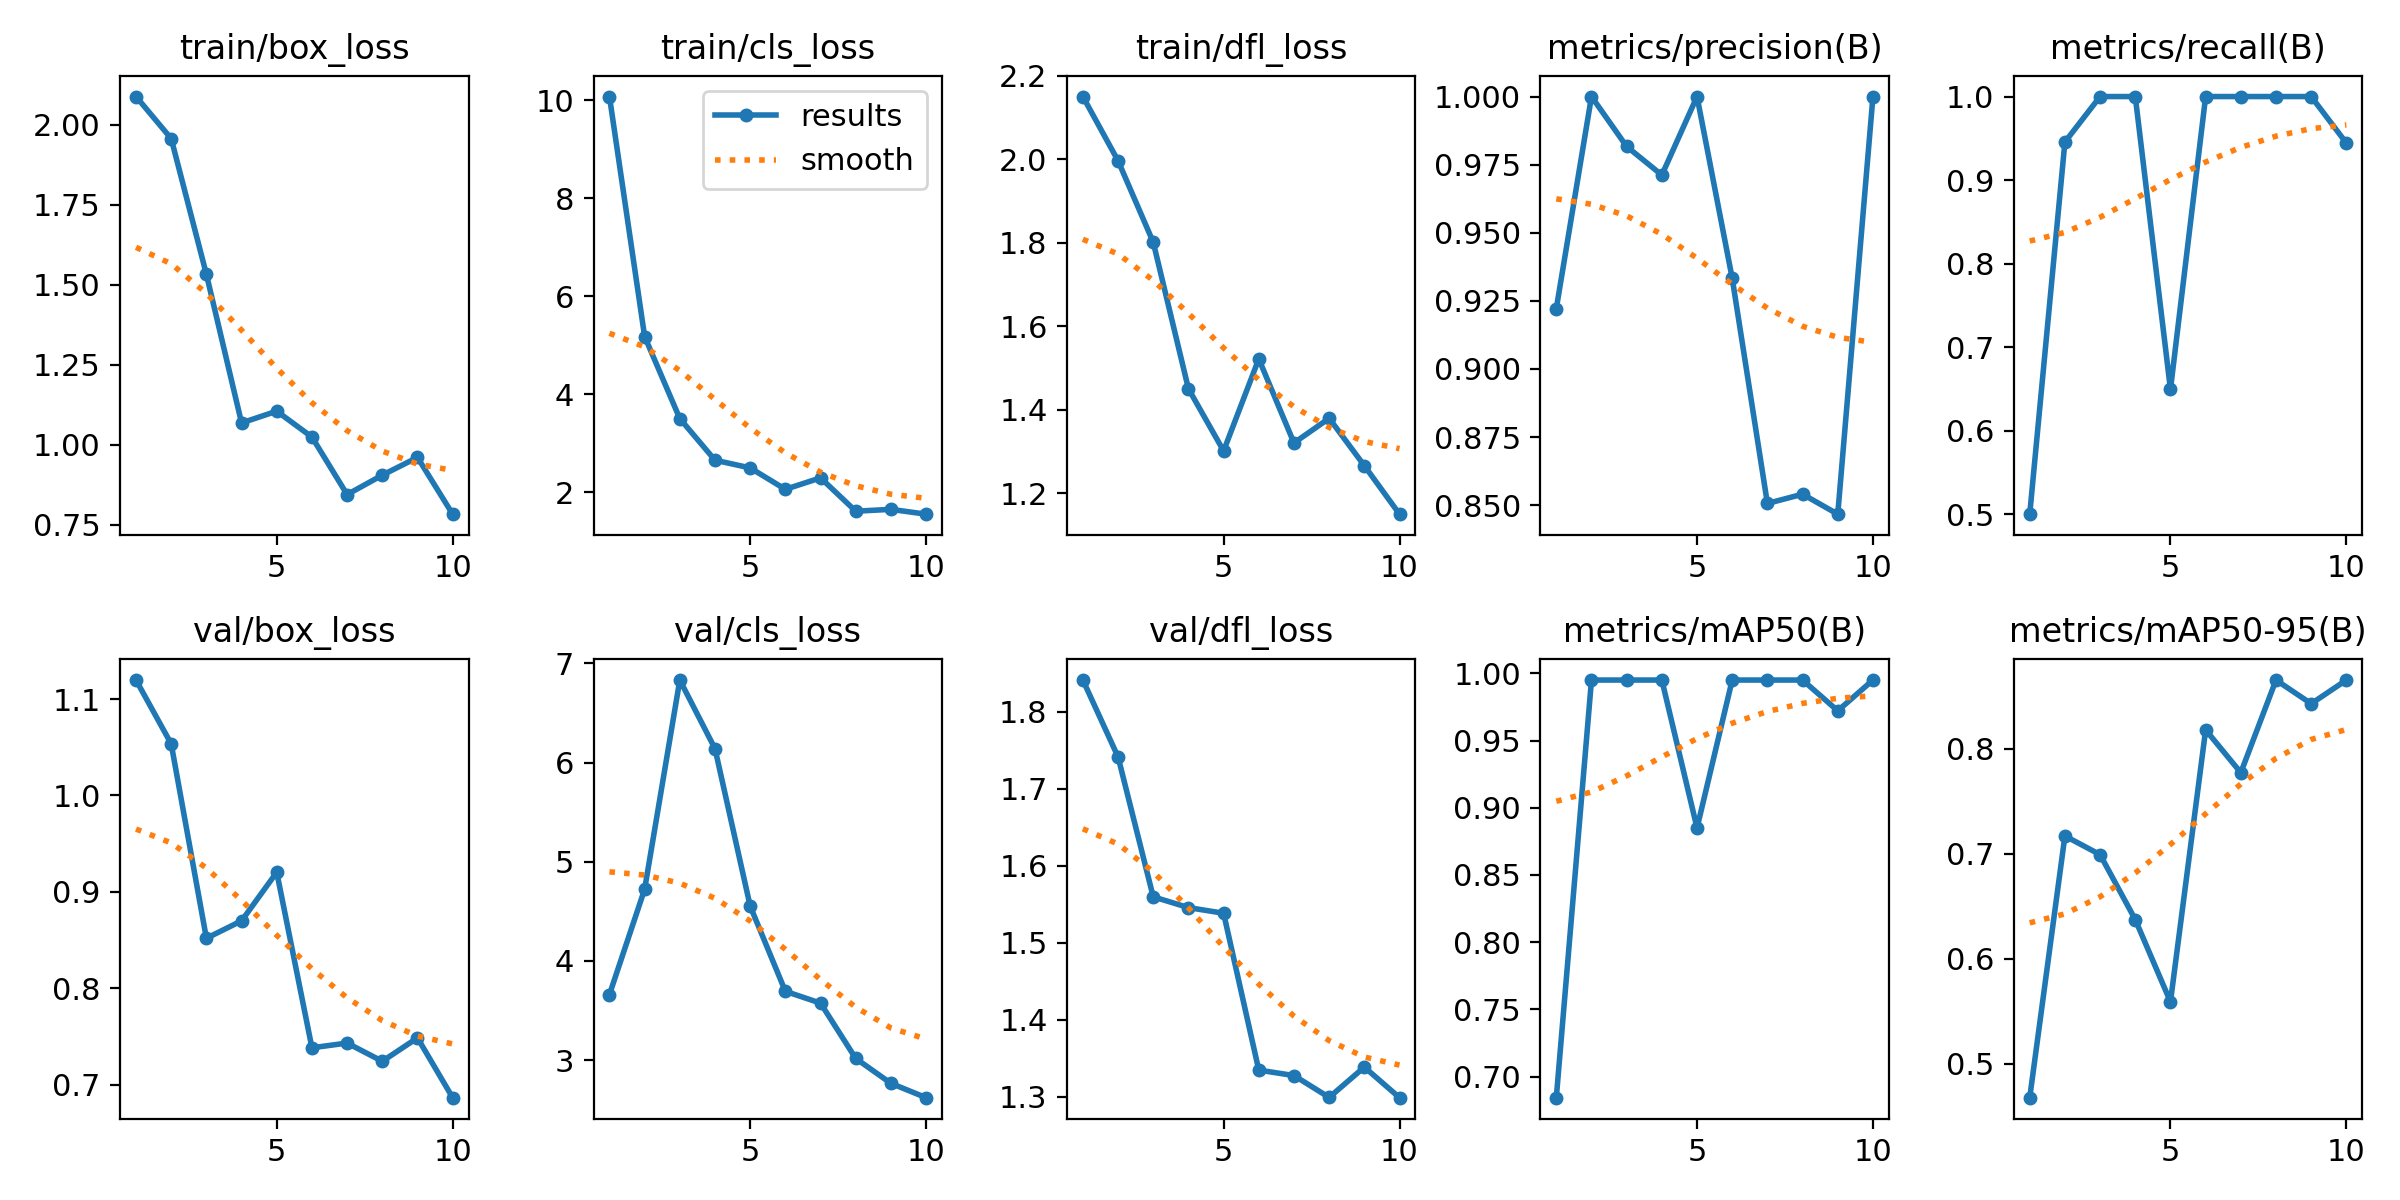

Source data for this figure (header and first rows):
epoch, time, train/box_loss, train/cls_loss, train/dfl_loss, metrics/precision(B), metrics/recall(B), metrics/mAP50(B), metrics/mAP50-95(B), val/box_loss, val/cls_loss, val/dfl_loss, lr/pg0, lr/pg1, lr/pg2
1, 29.93, 2.089, 10.07, 2.151, 0.9222, 0.5, 0.6844, 0.4676, 1.12, 3.661, 1.841, 2e-05, 2e-05, 2e-05
2, 57.95, 1.957, 5.178, 1.997, 1, 0.9456, 0.995, 0.717, 1.053, 4.722, 1.741, 5.406e-05, 5.406e-05, 5.406e-05
3, 87.11, 1.533, 3.504, 1.801, 0.9817, 1, 0.995, 0.6992, 0.8518, 6.832, 1.56, 8.02e-05, 8.02e-05, 8.02e-05
4, 124.1, 1.068, 2.656, 1.45, 0.9712, 1, 0.995, 0.6373, 0.8699, 6.14, 1.546, 9.842e-05, 9.842e-05, 9.842e-05
5, 157.2, 1.105, 2.498, 1.301, 1, 0.6494, 0.885, 0.559, 0.9203, 4.553, 1.538, 0.0001087, 0.0001087, 0.0001087
6, 185.5, 1.024, 2.061, 1.522, 0.9333, 1, 0.995, 0.8181, 0.7382, 3.694, 1.334, 0.0001111, 0.0001111, 0.0001111
7, 214.8, 0.8437, 2.295, 1.32, 0.8506, 1, 0.995, 0.7773, 0.7431, 3.574, 1.327, 0.0001056, 0.0001056, 0.0001056
8, 241.2, 0.9044, 1.615, 1.379, 0.854, 1, 0.995, 0.8656, 0.7242, 3.016, 1.299, 9.21e-05, 9.21e-05, 9.21e-05
9, 270.7, 0.9599, 1.653, 1.266, 0.8467, 1, 0.9721, 0.8431, 0.7485, 2.766, 1.338, 7.072e-05, 7.072e-05, 7.072e-05
10, 300.8, 0.7823, 1.554, 1.149, 1, 0.9443, 0.995, 0.8656, 0.6864, 2.621, 1.299, 4.142e-05, 4.142e-05, 4.142e-05
